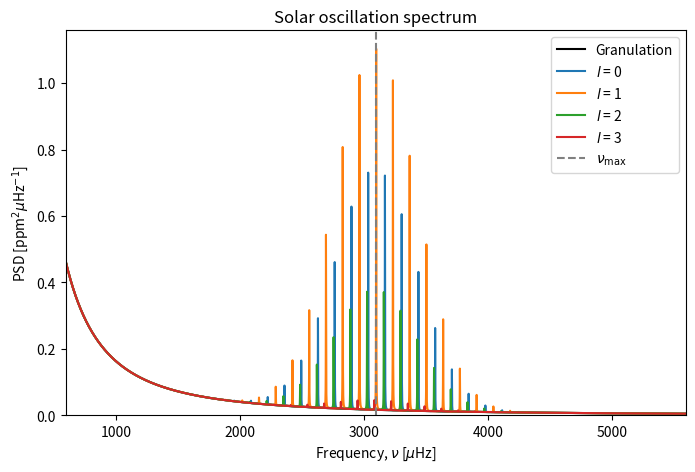

Recreate this plot in Python.
#!/usr/bin/env python3
# -*- coding: utf-8 -*-
"""
Created on Thu Feb 3 15:13:26 2022

@author: Raoul
"""

import numpy as np
import matplotlib.pyplot as plt
#import matplotlib as mpl
#mpl.rcParams['text.usetex'] = True
#mpl.rcParams['font.family'] = 'serif'
#mpl.rcParams['font.size'] = 11

def nu(delta_nu, n, l):
    nu = []
    for i in l:
        nu.append(delta_nu * (n + i/2 + 1.45) - D * i * (i + 1))
    return nu

def lorentzian(x, x_0, width):
    return 1 / (np.pi * width * (1 + ((x - x_0) / width)**2))

def gaussian(x, sigma, mu):
    return np.exp(-(x - mu)**2 / (2 * sigma**2)) #/ (sigma * np.sqrt(2 * np.pi))

# Define solar parameters
L_sun = 3.846e26 # W
M_sun = 1.989e30 # kg
R_sun = 6.957e8 # m
T_eff_sun = 5777 # K

# Define stellar parameters
L = L_sun
M = M_sun
R = R_sun
T_eff = T_eff_sun

# Define temperatures
T_0 = 436 # K
T_red = 8907 * (L / L_sun)**(-0.093) # K
delta_T = 1250 # K

n = np.arange(40) # Array of n values to be plotted
l = np.arange(4) # Array of l values to be plotted
D = 1.5 # μHz
gamma_0 = 1.02 # μHz
gamma = gamma_0 * np.exp((T_eff - 5777) / T_0) # μHz
delta_nu = M**(1/2) * R**(-3/2) * 135 / (M_sun**(1/2) * R_sun**(-3/2)) # μHz
nu = nu(delta_nu, n, l) # μHz
beta = (1 - np.exp((T_eff - T_red) / delta_T))
amplitude = 2.1 * beta * L * M_sun / L_sun / M * (T_eff_sun / T_eff)**2 # ppm
visibility = np.array([1, 1.5, 0.5, 0.04])

nu_max = 3090 # μHz
nu_range = 2500 # μHz
fwhm = 0.66 * nu_max**0.88 # μHz
sigma = fwhm / (2 * np.sqrt(2 * np.log(2)))
x = np.linspace(nu_max-nu_range, nu_max+nu_range, 10000) # μHz
sigma_c = 20000 #gamma / (2 * np.sqrt(2 * np.log(2)))
tau_c = 250
P_granulation = 4 * sigma_c**2 * tau_c / (1 + (2 * np.pi * x * tau_c)**2)
#P_granulation = 2 / np.pi * 560**2 / 2.3 / (1 + (x/2.3)**2)

plt.figure(figsize=(8, 5))
plt.plot(x, P_granulation, color='k', label='Granulation')

for i in l:
    y = np.zeros_like(x)
    for j in nu[i]:
        y += gaussian(x, sigma, nu_max) * amplitude**2 * 2 / np.pi / gamma * visibility[i] * lorentzian(x, j, gamma)
    plt.plot(x, y + P_granulation, label=r'$l$ = {}'.format(i))

plt.axvline(x=nu_max, ls='--', color='gray', label=r'$\nu_{\rm max}$')
plt.title('Solar oscillation spectrum')
plt.xlabel(r'Frequency, $\nu$ [$\mu$Hz]')
plt.ylabel(r'PSD [ppm$^2 \mu$Hz$^{-1}$]')
plt.xlim(np.min(x), np.max(x))
plt.ylim(0)
plt.legend()
plt.savefig('oscillation_spectrum.pdf')
